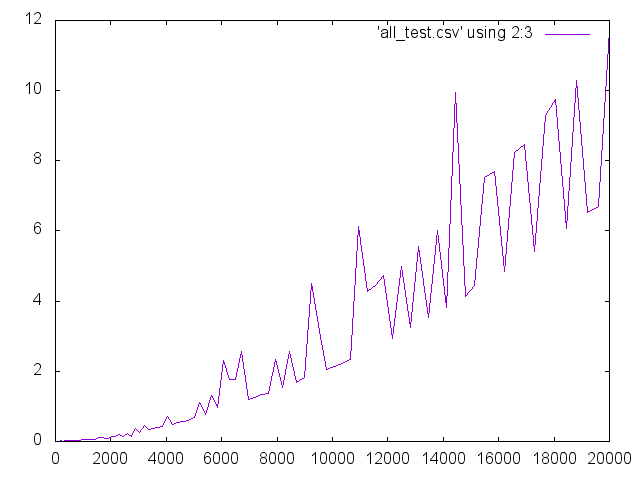

Values plotted in this chart, from the file beside it:
1; 2; 0
2; 8; 0
3; 18; 0.01562
4; 32; 0
5; 50; 0
6; 72; 0
7; 98; 0
8; 128; 0
9; 162; 0
10; 200; 0.01562
11; 242; 0
12; 288; 0
13; 338; 0.01562
14; 392; 0.01562
15; 450; 0.01562
16; 512; 0.03125
17; 578; 0.01562
18; 648; 0.03125
19; 722; 0.01562
20; 800; 0.03125
21; 882; 0.03125
22; 968; 0.04688
23; 1058; 0.04688
24; 1152; 0.04688
25; 1250; 0.04688
26; 1352; 0.04688
27; 1458; 0.0625
28; 1568; 0.1094
29; 1682; 0.1094
30; 1800; 0.07812
31; 1922; 0.07812
32; 2048; 0.1406
33; 2178; 0.1562
34; 2312; 0.2031
35; 2450; 0.1406
36; 2592; 0.2188
37; 2738; 0.1562
38; 2888; 0.3594
39; 3042; 0.2656
40; 3200; 0.4531
41; 3362; 0.3438
42; 3528; 0.375
43; 3698; 0.4062
44; 3872; 0.4219
45; 4050; 0.7188
46; 4232; 0.4844
47; 4418; 0.5469
48; 4608; 0.5781
49; 4802; 0.6094
50; 5000; 0.6719
51; 5202; 1.109
52; 5408; 0.7656
53; 5618; 1.312
54; 5832; 0.9688
55; 6050; 2.312
56; 6272; 1.781
57; 6498; 1.781
58; 6728; 2.578
59; 6962; 1.188
60; 7200; 1.25
61; 7442; 1.328
... 39 more rows
